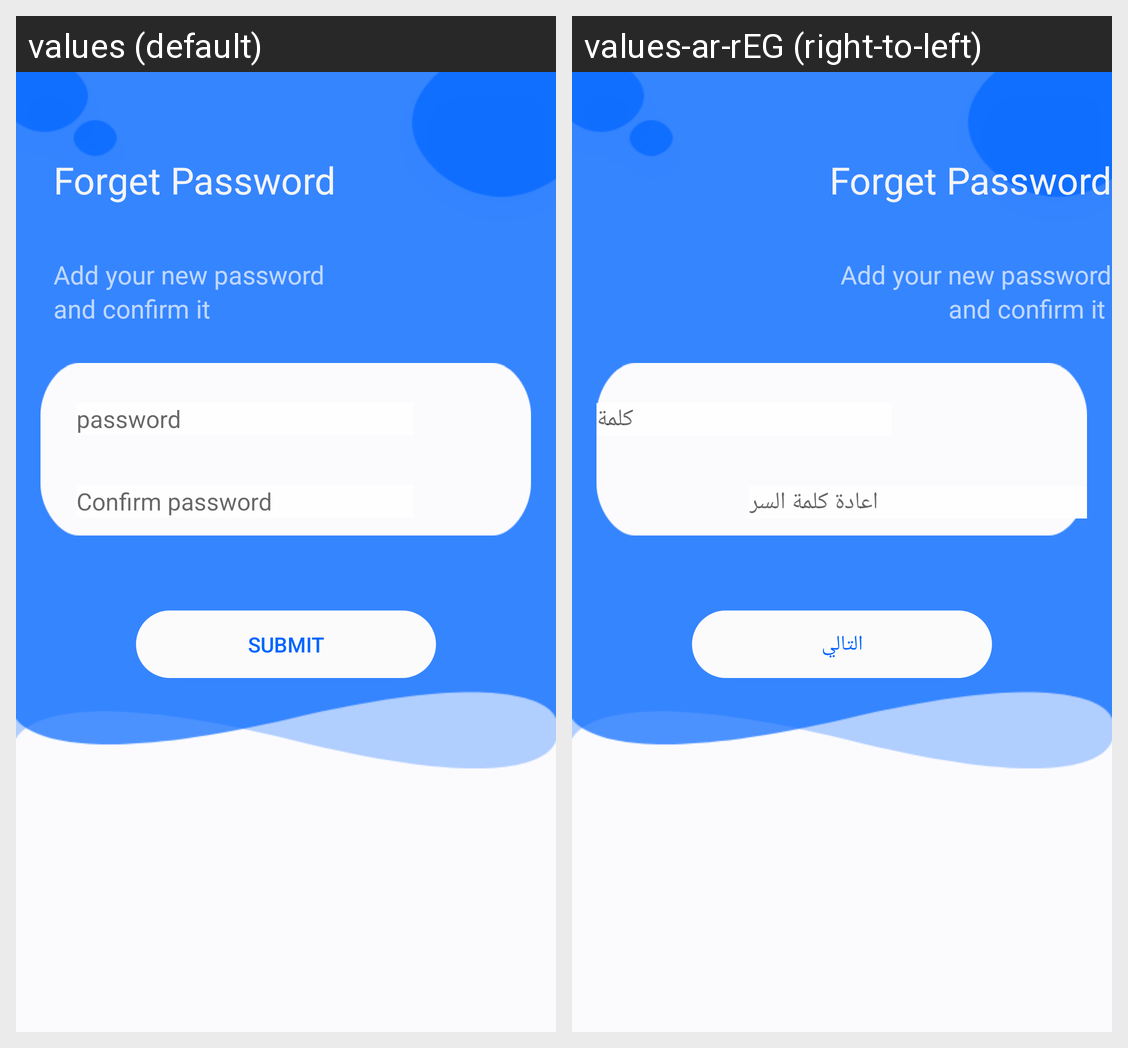

The same Android screen rendered under two of its app's locales, left to right. List the strings drawn on it with the default value and each locale's translation.
Android screen res/layout/activity_forgetpassword_password.xml rendered under 2 locales, left to right: values (default), values-ar-rEG (right-to-left). Device: Nexus 5 (rendered at 1080×1920; each locale shown at half size, 540×960, under a caption strip naming it); theme AppTheme.
Strings drawn on this screen, with the default value and each locale's value (text and hints the layout hard-codes, and strings that could not be matched under every locale, appear in the picture but are not listed):

password
  values: password
  values-ar-rEG: كلمة السر

confirm_password
  values: Confirm password
  values-ar-rEG: اعادة كلمة السر

submit
  values: submit
  values-ar-rEG: التالي
